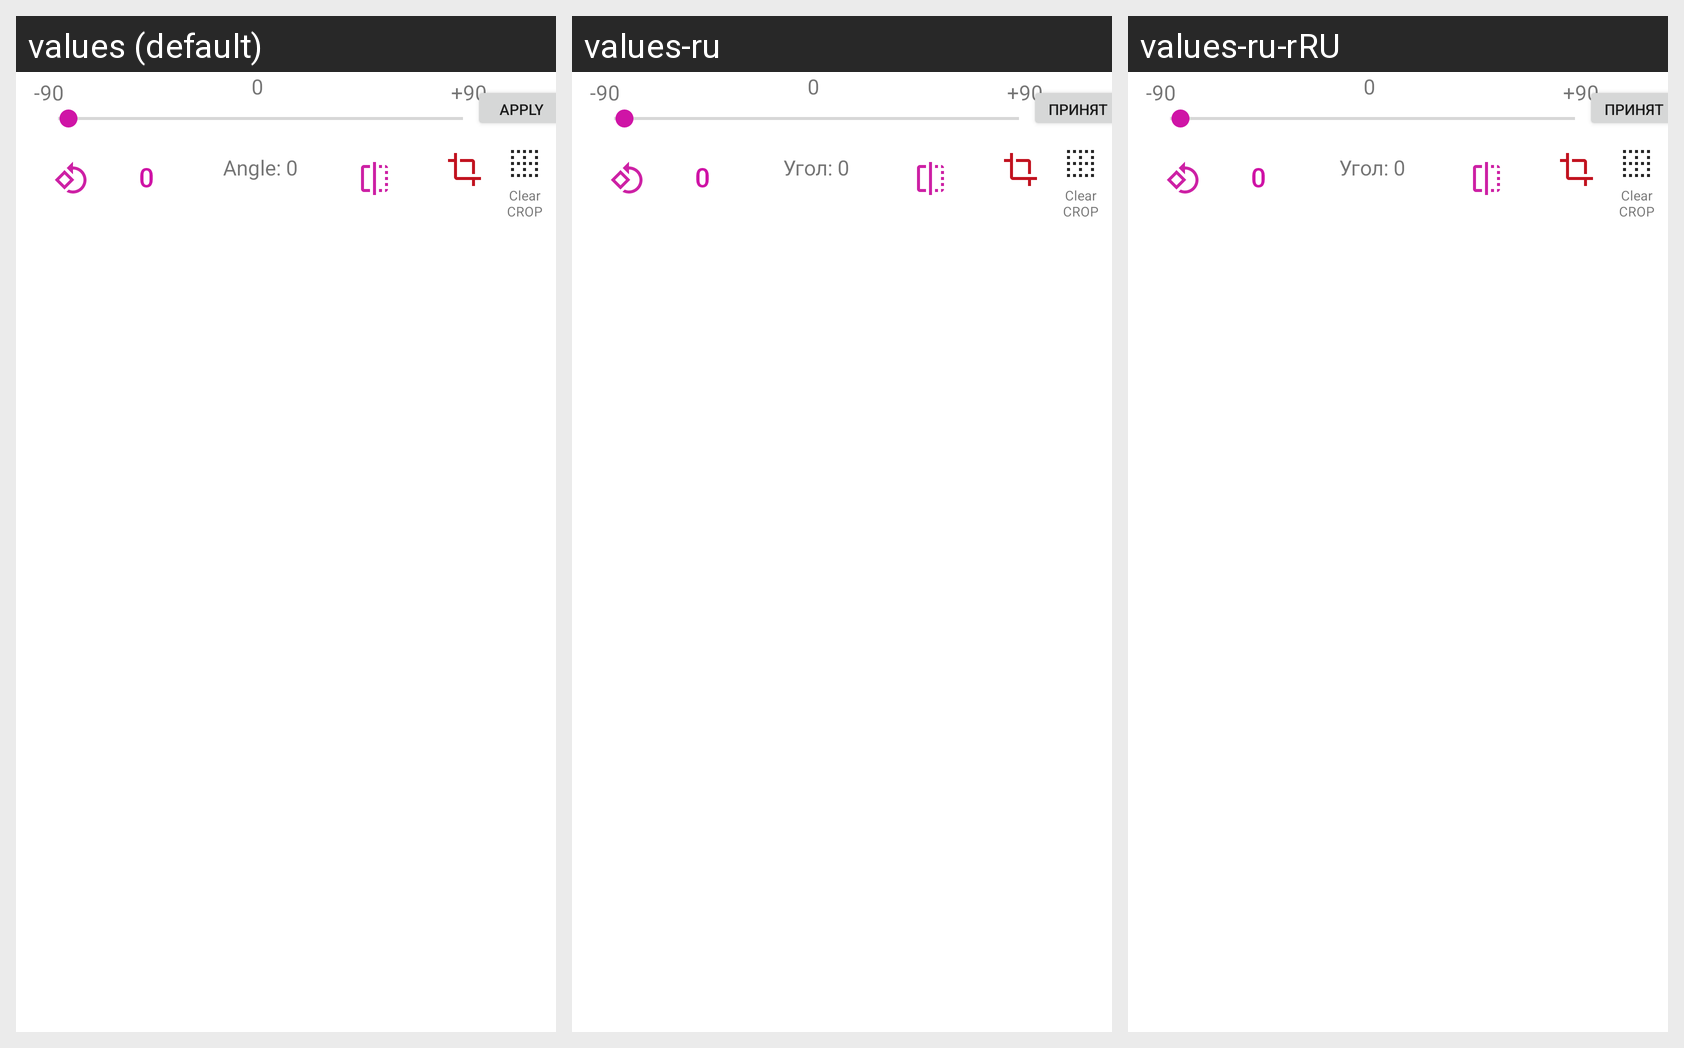

Locale-by-locale string values for the Android screen shown in this grid:
Android screen res/layout/rotate_menu.xml rendered under 3 locales, left to right: values (default), values-ru, values-ru-rRU. Device: Nexus 5 (rendered at 1080×1920; each locale shown at half size, 540×960, under a caption strip naming it); theme AppTheme.
Strings drawn on this screen, with the default value and each locale's value (text and hints the layout hard-codes, and strings that could not be matched under every locale, appear in the picture but are not listed):

current_angle
  values: Angle: 0
  values-ru: Угол: 0
  values-ru-rRU: Угол: 0

left_turn_boundary
  values: -90
  values-ru: -90  [not translated; the default value is used]
  values-ru-rRU: -90  [not translated; the default value is used]

right_turn_boundary
  values: +90
  values-ru: +90  [not translated; the default value is used]
  values-ru-rRU: +90  [not translated; the default value is used]

zero
  values: 0
  values-ru: 0  [not translated; the default value is used]
  values-ru-rRU: 0  [not translated; the default value is used]

apply
  values: Apply
  values-ru: принять
  values-ru-rRU: принять

clear_crop
  values: Clear CROP
  values-ru: Clear CROP
  values-ru-rRU: Clear CROP  [from values-ru]
